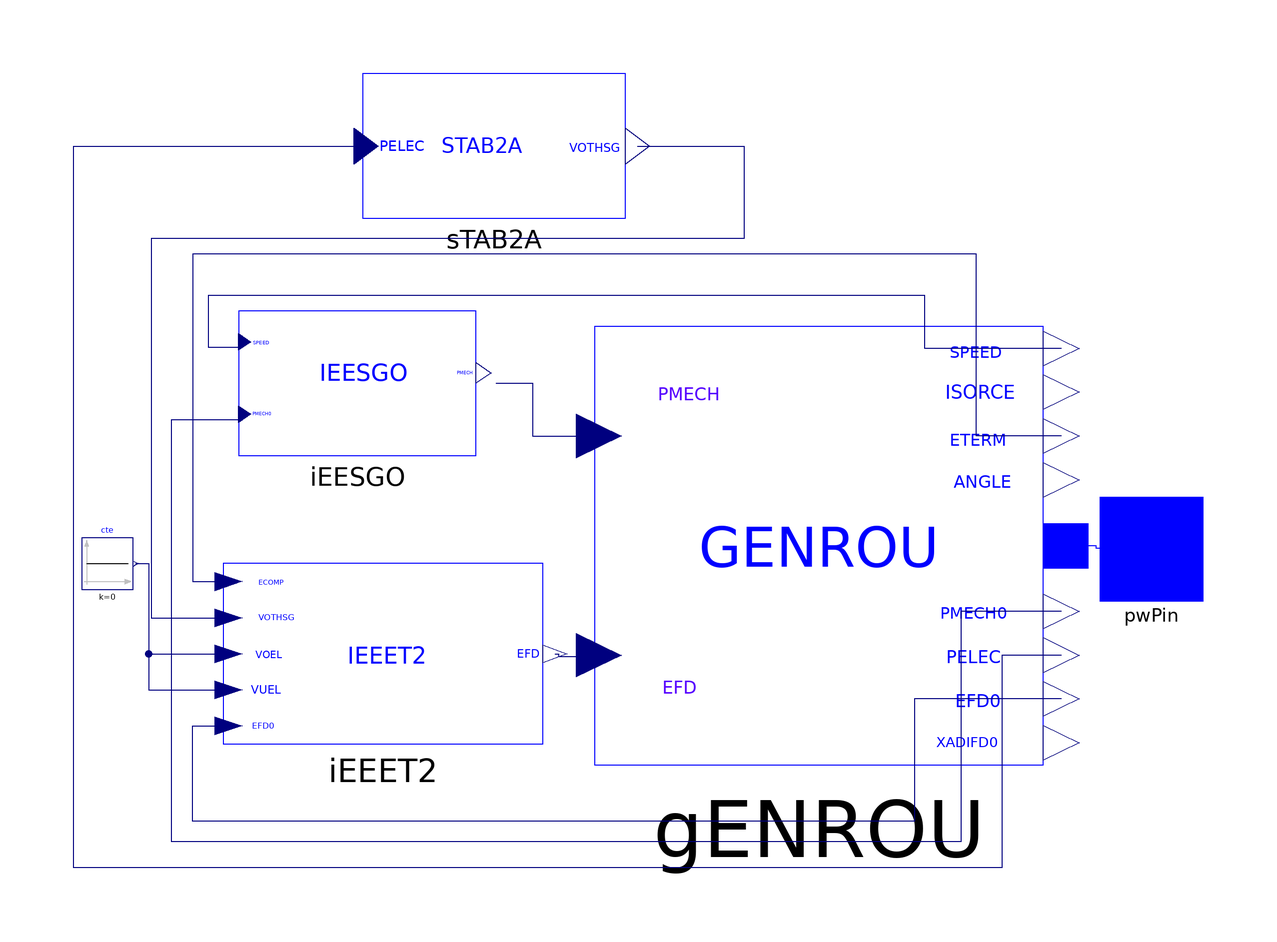

The component connection diagram of the Modelica model below, drawn from its own Placement and Line annotations.

model Gen1_bus_3000 "Configuration of synchronous generator with regulators: GENROU, STAB2A, IEEET2, IEESGO;
  Nordic 44 model: Buses 3000, 7000"
  extends iPSL.Electrical.Essentials.pfComponent;
  parameter Real M_b=S_b "Machine base, MW";

  iPSL.Electrical.Machines.PSSE.GENROU.GENROU gENROU(
    R_a=0 "amature resistance",
    Tpd0=5 "d-axis transient open-circuit time constant s",
    Tppd0=0.05 "d-axis sub-transient open-circuit time constant s",
    Tpq0=1 "q-axis transient open-circuit time constant s",
    Tppq0=0.05 "q-axis transient open-circuit time constant s",
    H=5.97 "inertia constant s",
    D=0 "Damping",
    Xd=2.22 "d-axis reactance",
    Xq=2.13 "q-axis reactance",
    Xpd=0.36 "d-axis transient reactance",
    Xpq=0.468 "d-axis transient reactance",
    Xppd=0.225 "d-axis sub-transient reactance",
    Xppq=0.225 "q-axis sub-transient reactance",
    Xl=0.1688 "leakage reactance",
    S10=0.1089,
    S12=0.378,
    V_0=V_0,
    angle_0=angle_0,
    P_0=P_0,
    Q_0=Q_0,
    M_b=M_b)
    annotation (Placement(transformation(extent={{2,-42},{89,43}})));
  iPSL.Electrical.Controls.PSSE.TG.IEESGO iEESGO(
    T_1=0.01 "controller lag (s)",
    T_2=0 "controller lead compensation (s)",
    T_3=0.15 "governor lag (s)",
    T_4=0.3
      "delay due to steam inlet volumes associated with steam chest and inlet piping(s)",
    T_5=8 "reheater delay including hot and cold leads (s)",
    T_6=0.4 "delay due to IP-LP turbine, crossover pipes, and LP end hoods (s)",
    K_1=0 "1/p.u regulation ",
    K_2=0.7 "fraction ",
    K_3=0.43 "fraction ",
    P_MAX=1 "upper power limit",
    P_MIN=0 "lower power limit") annotation (Placement(transformation(
        extent={{-23,-14},{23,14}},
        rotation=0,
        origin={-44,32})));

  iPSL.Electrical.Controls.PSSE.ES.IEEET2.IEEET2 iEEET2(
    T_R=0 "Voltage input time const., s",
    K_A=729 "AVR gain, p.u",
    T_A=0.04 "AVR time const., s",
    V_RMAX=5.32 "Max. AVR output, p.u",
    V_RMIN=-4.05 "Min. AVR output, p.u",
    K_E=1 "Exciter field gain, s",
    T_E=0.44 "Exciter time const., s",
    K_F=0.0667 "Rate feedback gain, p.u",
    T_F1=2 "Rate feedback time const., s",
    T_F2=0.44 "Rate feedback time const., s",
    E_1=6.5 "Exciter sat. point 1, p.u",
    S_EE_1=0.054 "Saturation at E1",
    E_2=8 "Exciter sat. point 2, p.u",
    S_EE_2=0.2020 "Saturation at E2",
    V_0=V_0) annotation (Placement(transformation(
        extent={{-31,-17.5},{31,17.5}},
        rotation=0,
        origin={-39,-20.5})));
  iPSL.Electrical.Controls.PSSE.PSS.STAB2A.STAB2A sTAB2A(
    K_2=1 "fraction ",
    T_2=2 "controller lead compensation (s)",
    K_3=0 "fraction ",
    T_3=2 "governor lag (s)",
    K_4=0.55,
    K_5=1,
    T_5=0.01,
    H_LIM=0.03) annotation (Placement(transformation(extent={{-43,64},{8,92}})));

  Modelica.Blocks.Sources.Constant cte(k=0) annotation (Placement(
        transformation(extent={{-97.5,-8},{-87.5,2}})));
  iPSL.Connectors.PwPin pwPin
    annotation (Placement(transformation(extent={{100,-10},{120,10}})));

equation
  connect(cte.y, iEEET2.VOEL) annotation (Line(
      points={{-87,-3},{-84.5,-3},{-84.5,-20.5},{-68.9667,-20.5}},
      color={0,0,127},
      smooth=Smooth.None));
  connect(cte.y, iEEET2.VUEL) annotation (Line(
      points={{-87,-3},{-84.5,-3},{-84.5,-27.5},{-68.9667,-27.5}},
      color={0,0,127},
      smooth=Smooth.None));
  connect(iEESGO.PMECH, gENROU.PMECH) annotation (Line(
      points={{-17.1667,32},{-10,32},{-10,21.75},{2.87,21.75}},
      color={0,0,127},
      smooth=Smooth.None));

  connect(iEEET2.EFD, gENROU.EFD) annotation (Line(
      points={{-5.675,-20.5},{-5,-20.5},{-5,-21},{-1,-21},{-1,-20.75},{2.87,-20.75}},
      color={0,0,127},
      smooth=Smooth.None));

  connect(gENROU.EFD0, iEEET2.EFD0) annotation (Line(
      points={{92.48,-29.25},{64,-29.25},{64,-53},{-76,-53},{-76,-34.5},{
          -68.9667,-34.5}},
      color={0,0,127},
      smooth=Smooth.None));
  connect(gENROU.ETERM, iEEET2.ECOMP) annotation (Line(
      points={{92.48,21.75},{76,21.75},{76,57},{-76,57},{-76,-6.5},{-68.9667,
          -6.5}},
      color={0,0,127},
      smooth=Smooth.None));
  connect(gENROU.SPEED, iEESGO.SPEED) annotation (Line(
      points={{92.48,38.75},{66,38.75},{66,49},{-73,49},{-73,39},{-66.2333,39}},
      color={0,0,127},
      smooth=Smooth.None));

  connect(gENROU.PMECH0, iEESGO.PMECH0) annotation (Line(
      points={{92.48,-12.25},{73,-12.25},{73,-57},{-80,-57},{-80,25},{-66.2333,
          25}},
      color={0,0,127},
      smooth=Smooth.None));
  connect(sTAB2A.VOTHSG, iEEET2.VOTHSG) annotation (Line(
      points={{10.3182,78},{31,78},{31,60},{-84,60},{-84,-13.5},{-68.9667,-13.5}},
      color={0,0,127},
      smooth=Smooth.None));

  connect(gENROU.PELEC, sTAB2A.PELEC) annotation (Line(
      points={{92.48,-20.75},{81,-20.75},{81,-62},{-99,-62},{-99,78},{-42.3045,
          78}},
      color={0,0,127},
      smooth=Smooth.None));
  connect(gENROU.p, pwPin) annotation (Line(points={{93.35,0.5},{99.175,0.5},{99.175,
          0},{110,0}}, color={0,0,255}));
  annotation (Diagram(coordinateSystem(
        extent={{-100,-100},{100,100}},
        preserveAspectRatio=false,
        initialScale=0.1,
        grid={1,1})),           Icon(coordinateSystem(
        extent={{-100,-100},{100,100}},
        preserveAspectRatio=false,
        initialScale=0.1,
        grid={1,1}), graphics={Line(
          points={{-76,-26},{-28,52},{27,-52},{74,23}},
          color={0,0,255},
          smooth=Smooth.Bezier), Ellipse(extent={{-100,-100},{101,100}},
            lineColor={0,0,255})}),
    Documentation(info="<html>
<table cellspacing=\"1\" cellpadding=\"1\" border=\"1\"><tr>
<td><p>Reference</p></td>
<td><p>None</p></td>
</tr>
<tr>
<td><p>Last update</p></td>
<td><p>2015</p></td>
</tr>
<tr>
<td><p>Author</p></td>
<td><p>SmarTS Lab, KTH Royal Institute of Technology</p></td>
</tr>
<tr>
<td><p>Contact</p></td>
<td><p><a href=\"mailto:luigiv@kth.se\">luigiv@kth.se</a></p></td>
</tr>
</table>
<p><br><span style=\"font-family: MS Shell Dlg 2;\">&LT;iPSL: iTesla Power System Library&GT;</span></p>
<p><span style=\"font-family: MS Shell Dlg 2;\">Copyright 2015 RTE (France), AIA (Spain), KTH (Sweden) and DTU (Denmark)</span></p>
<ul>
<li><span style=\"font-family: MS Shell Dlg 2;\">RTE: http://www.rte-france.com/ </span></li>
<li><span style=\"font-family: MS Shell Dlg 2;\">AIA: http://www.aia.es/en/energy/</span></li>
<li><span style=\"font-family: MS Shell Dlg 2;\">KTH: https://www.kth.se/en</span></li>
<li><span style=\"font-family: MS Shell Dlg 2;\">DTU:http://www.dtu.dk/english</span></li>
</ul>
<p><span style=\"font-family: MS Shell Dlg 2;\">The authors can be contacted by email: info at itesla-ipsl dot org</span></p>
<p><span style=\"font-family: MS Shell Dlg 2;\">This package is part of the iTesla Power System Library (&QUOT;iPSL&QUOT;) .</span></p>
<p><span style=\"font-family: MS Shell Dlg 2;\">The iPSL is free software: you can redistribute it and/or modify it under the terms of the GNU Lesser General Public License as published by the Free Software Foundation, either version 3 of the License, or (at your option) any later version.</span></p>
<p><span style=\"font-family: MS Shell Dlg 2;\">The iPSL is distributed in the hope that it will be useful, but WITHOUT ANY WARRANTY; without even the implied warranty of MERCHANTABILITY or FITNESS FOR A PARTICULAR PURPOSE. See the GNU Lesser General Public License for more details.</span></p>
<p><span style=\"font-family: MS Shell Dlg 2;\">You should have received a copy of the GNU Lesser General Public License along with the iPSL. If not, see &LT;http://www.gnu.org/licenses/&GT;.</span></p>
</html>"));
end Gen1_bus_3000;